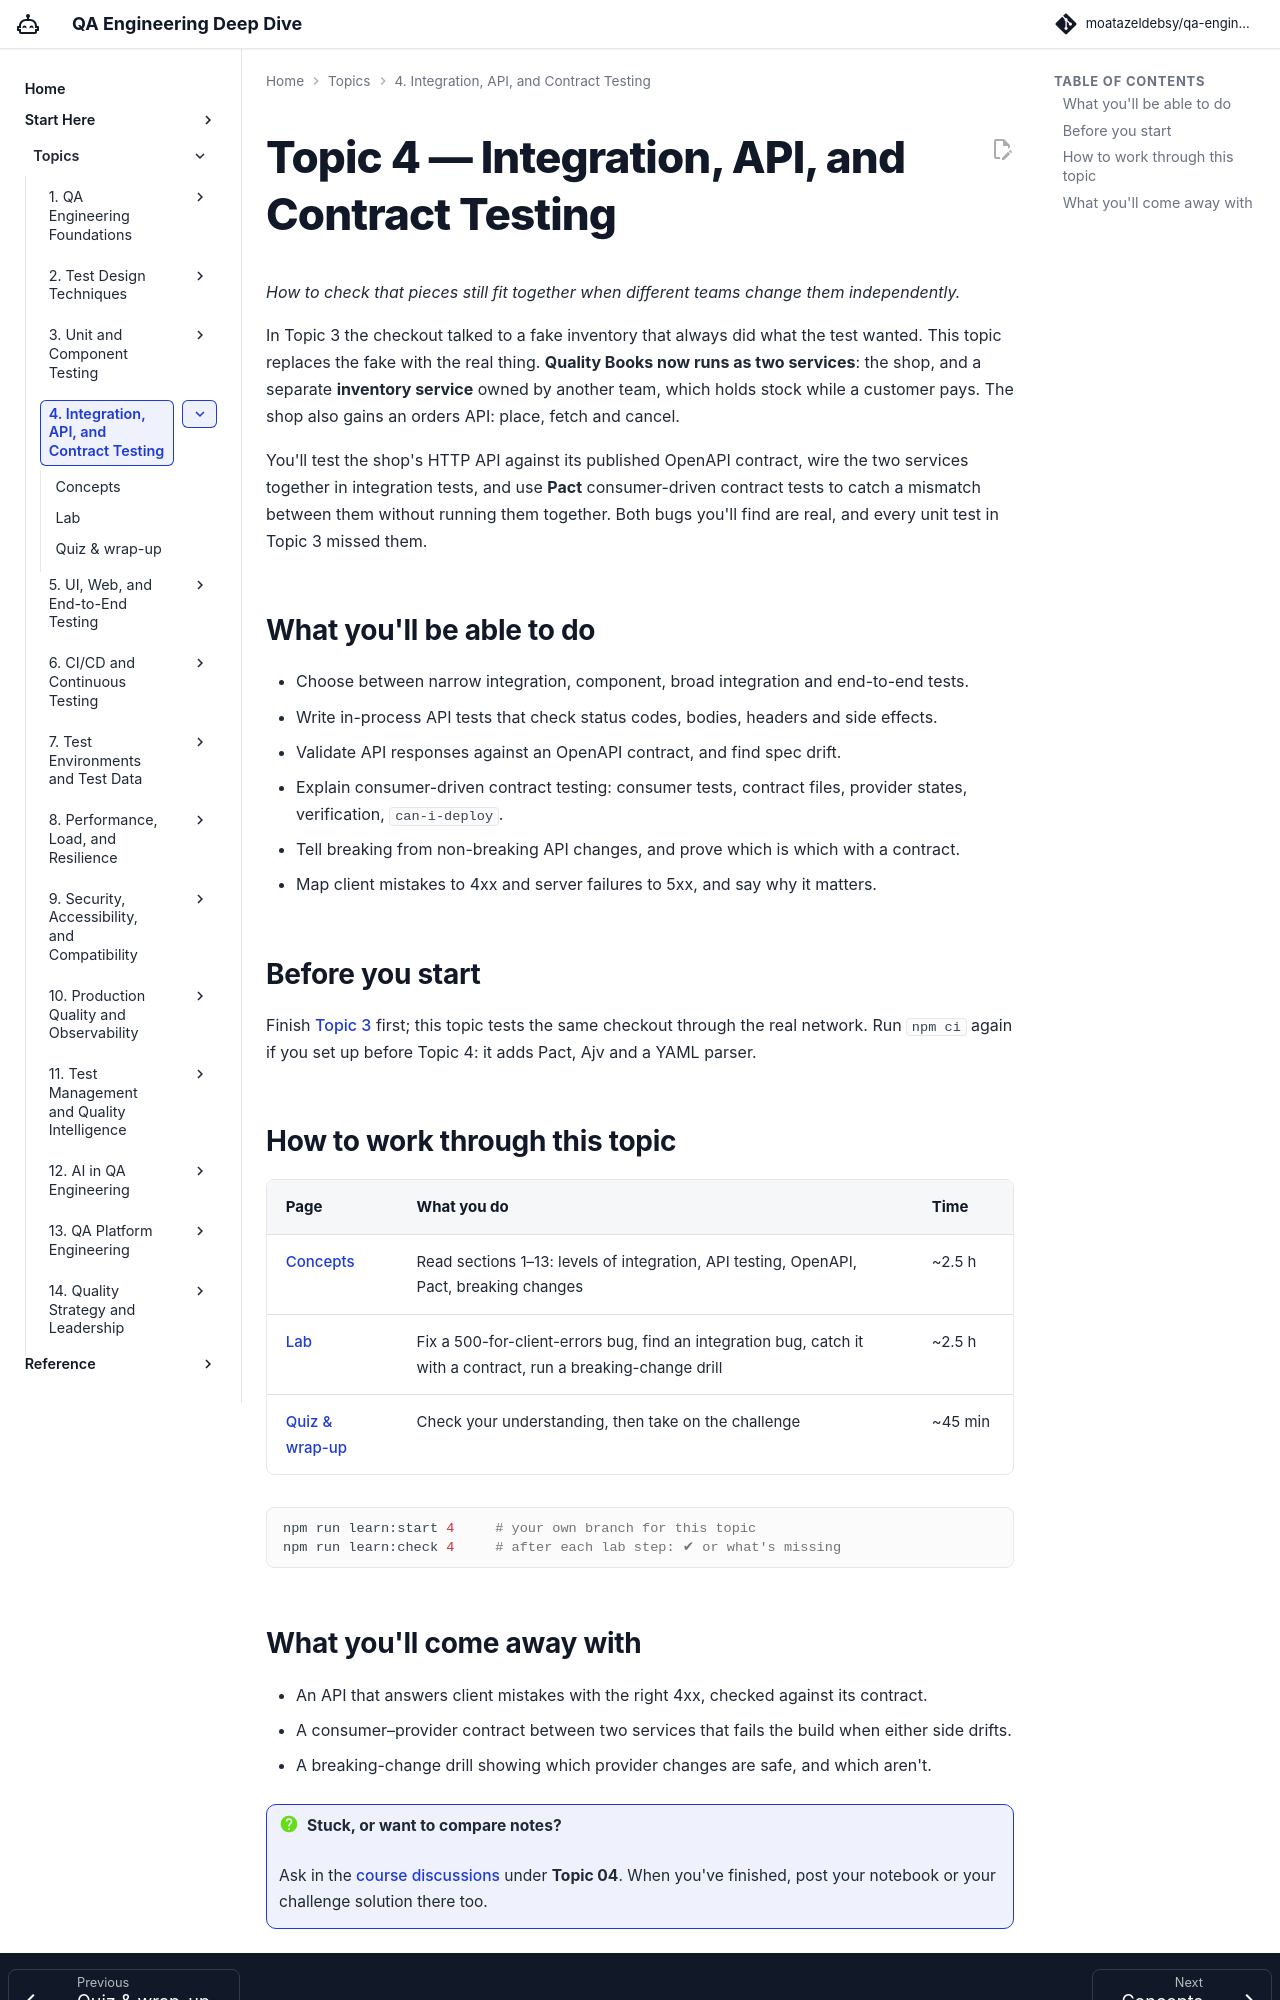

repository: moatazeldebsy/qa-ai-era-workshop · page: topics/04-integration-contract/index.html · generator: mkdocs

# Topic 4 — Integration, API, and Contract Testing

*How to check that pieces still fit together when different teams change them independently.*

In Topic 3 the checkout talked to a fake inventory that always did what the test wanted. This topic replaces the fake with the real thing. **Quality Books now runs as two services**: the shop, and a separate **inventory service** owned by another team, which holds stock while a customer pays. The shop also gains an orders API: place, fetch and cancel.

You'll test the shop's HTTP API against its published OpenAPI contract, wire the two services together in integration tests, and use **Pact** consumer-driven contract tests to catch a mismatch between them without running them together. Both bugs you'll find are real, and every unit test in Topic 3 missed them.

<div class="topic-progress" data-topic="04"></div>

## What you'll be able to do

- Choose between narrow integration, component, broad integration and end-to-end tests.
- Write in-process API tests that check status codes, bodies, headers and side effects.
- Validate API responses against an OpenAPI contract, and find spec drift.
- Explain consumer-driven contract testing: consumer tests, contract files, provider states, verification, `can-i-deploy`.
- Tell breaking from non-breaking API changes, and prove which is which with a contract.
- Map client mistakes to 4xx and server failures to 5xx, and say why it matters.

## Before you start

Finish [Topic 3](../03-unit-component/index.md) first; this topic tests the same checkout through the real network. Run `npm ci` again if you set up before Topic 4: it adds Pact, Ajv and a YAML parser.

## How to work through this topic

| Page | What you do | Time |
|---|---|---|
| [Concepts](concepts.md) | Read sections 1–13: levels of integration, API testing, OpenAPI, Pact, breaking changes | ~2.5 h |
| [Lab](lab.md) | Fix a 500-for-client-errors bug, find an integration bug, catch it with a contract, run a breaking-change drill | ~2.5 h |
| [Quiz & wrap-up](quiz.md) | Check your understanding, then take on the challenge | ~45 min |

```bash
npm run learn:start 4     # your own branch for this topic
npm run learn:check 4     # after each lab step: ✔ or what's missing
```
